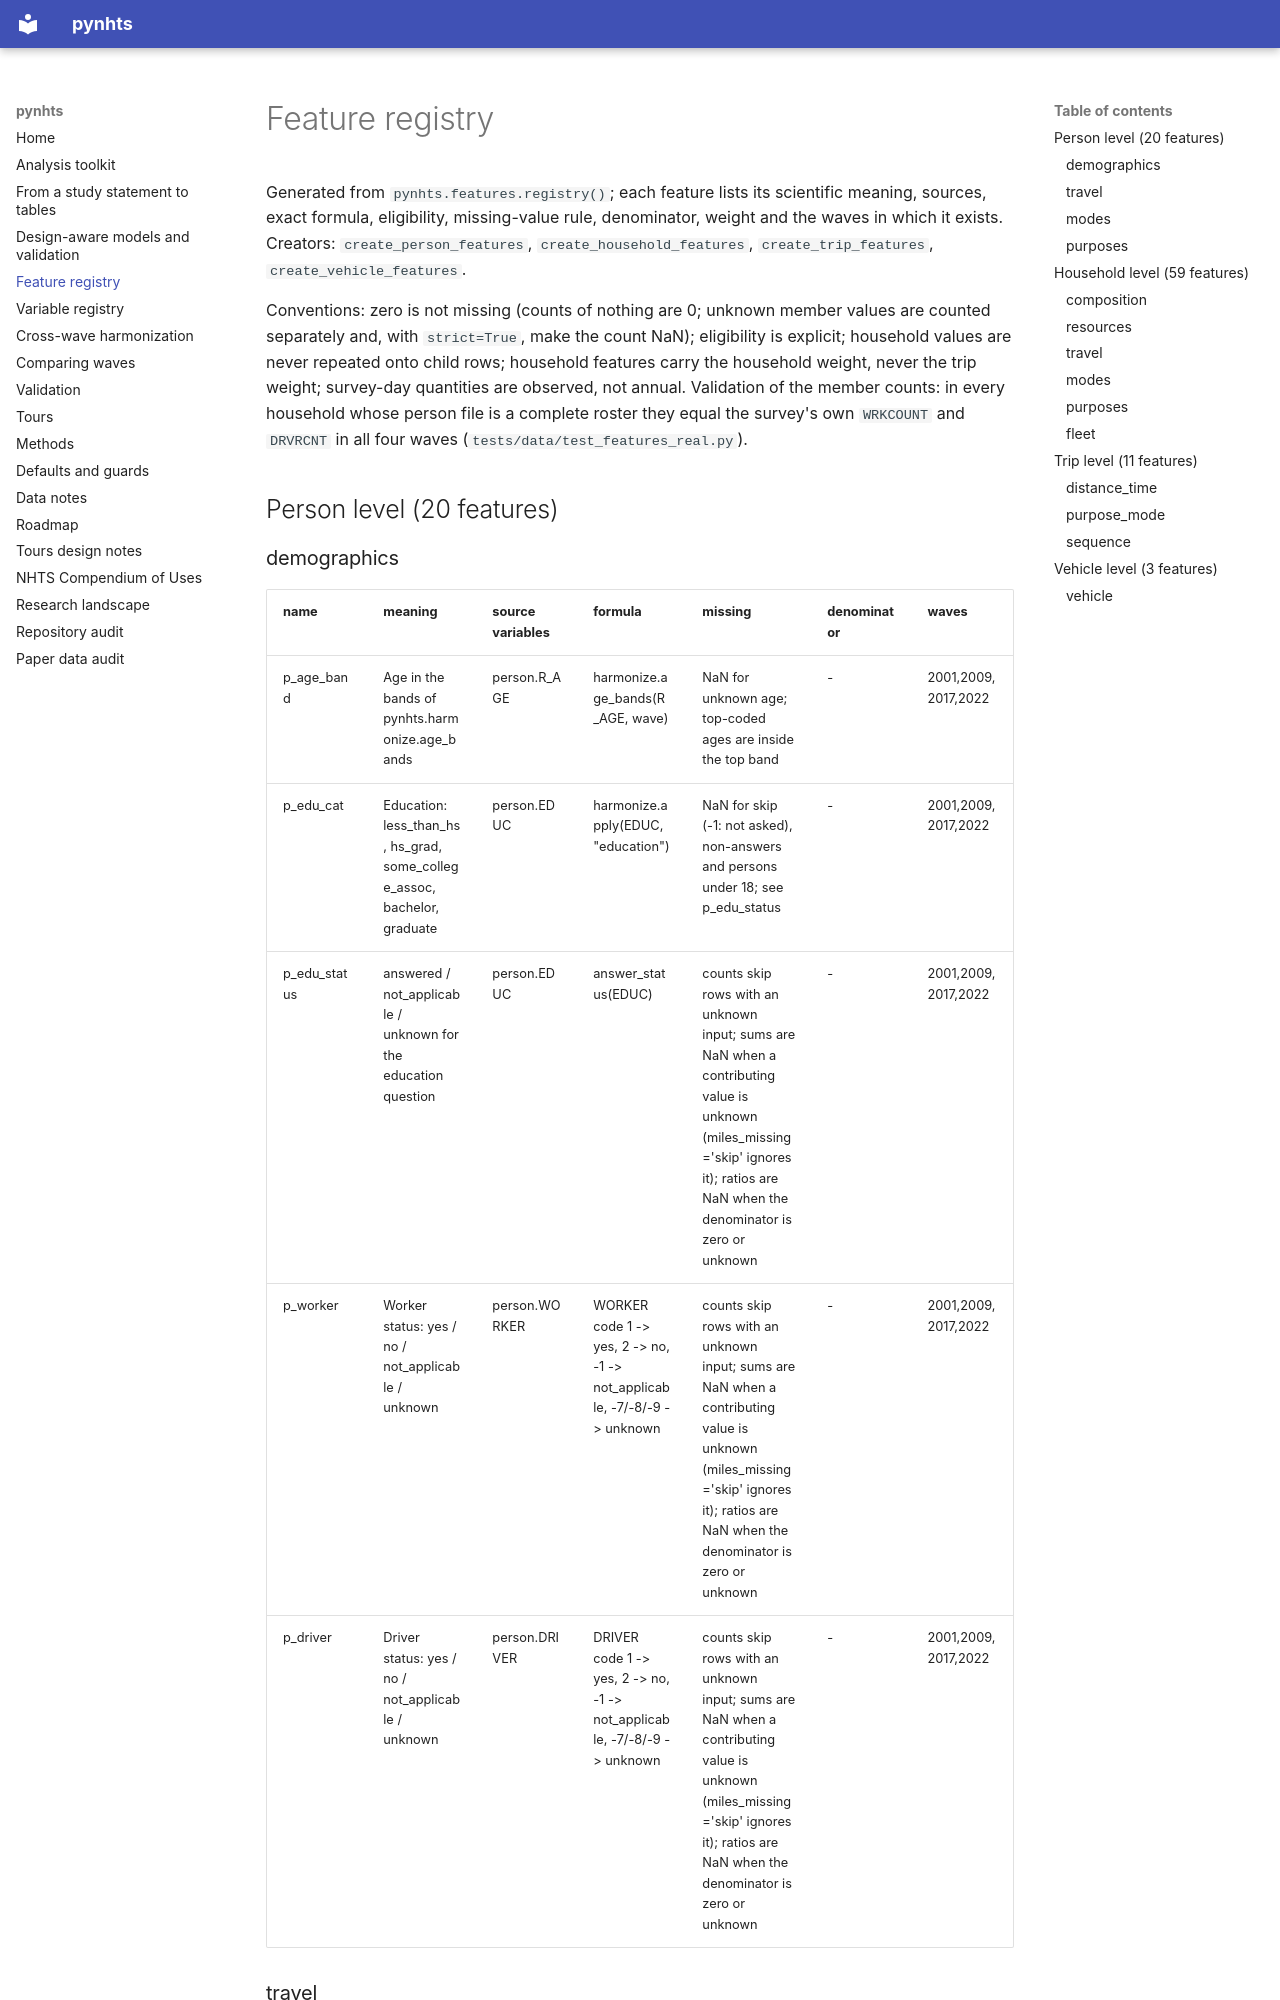

repository: sabernaseralavi-60/pynhts · page: data/FEATURES/index.html · generator: mkdocs

# Feature registry

Generated from `pynhts.features.registry()`; each feature lists its scientific meaning, sources, exact formula, eligibility, missing-value rule, denominator, weight and the waves in which it exists. Creators: `create_person_features`, `create_household_features`, `create_trip_features`, `create_vehicle_features`.

Conventions: zero is not missing (counts of nothing are 0; unknown member values are counted separately and, with `strict=True`, make the count NaN); eligibility is explicit; household values are never repeated onto child rows; household features carry the household weight, never the trip weight; survey-day quantities are observed, not annual. Validation of the member counts: in every household whose person file is a complete roster they equal the survey's own `WRKCOUNT` and `DRVRCNT` in all four waves (`tests/data/test_features_real.py`).


## Person level (20 features)
